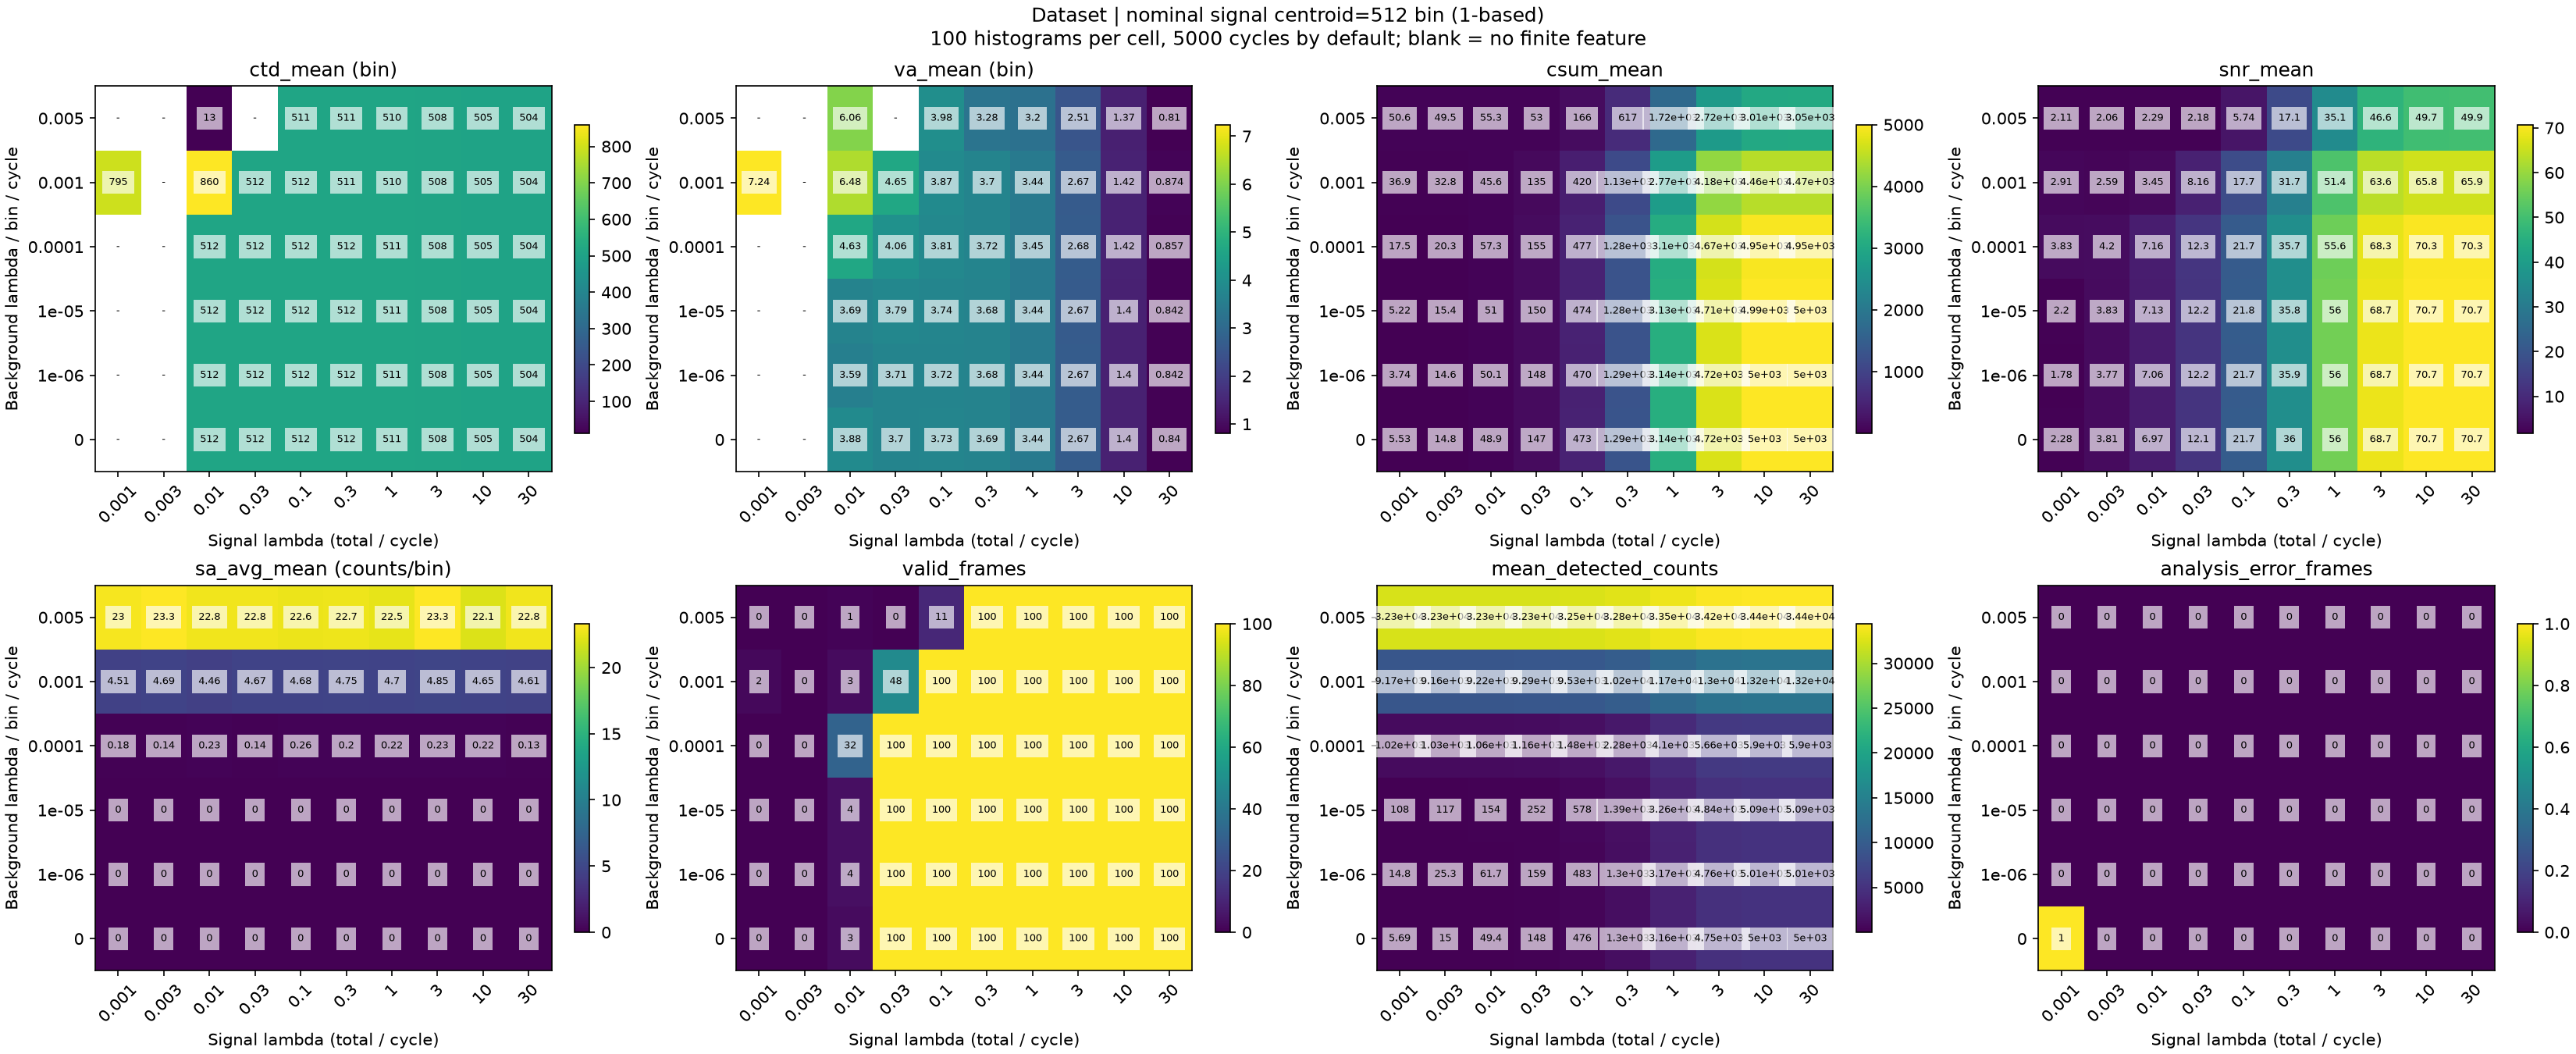

The table this chart was drawn from, first rows:
nominal_centroid_bin, y_background_index, x_signal_index, signal_lambda, background_lambda, expected_signal_photons_per_histogram, expected_background_photons_per_bin_per_…, frames, valid_frames, analysis_error_frames, ctd_mean, va_mean, csum_mean, snr_mean, sa_avg_mean, ctd_finite_frames, va_finite_frames, csum_finite_frames, snr_finite_frames, sa_avg_finite_frames, mean_detected_counts, max_conditional_detection_probability
512.0, 0, 0, 0.001, 0.0, 5.0, 0.0, 100, 0, 1, , , 5.525, 2.278, 0.0, 0, 0, 99, 99, 99, 5.69, 7.898828454642929e-05
512.0, 0, 1, 0.003, 0.0, 15.0, 0.0, 100, 0, 0, , , 14.76, 3.812, 0.0, 0, 0, 100, 100, 100, 15.02, 0.0002369
512.0, 0, 2, 0.01, 0.0, 50.0, 0.0, 100, 3, 0, 512.2, 3.876, 48.85, 6.968, 0.0, 3, 3, 100, 100, 100, 49.35, 0.0007896
512.0, 0, 3, 0.03, 0.0, 150.0, 0.0, 100, 100, 0, 511.9, 3.702, 146.8, 12.11, 0.0, 100, 100, 100, 100, 100, 147.9, 0.002367
512.0, 0, 4, 0.1, 0.0, 500.0, 0.0, 100, 100, 0, 511.8, 3.731, 473.1, 21.74, 0.0, 100, 100, 100, 100, 100, 475.6, 0.007868
512.0, 0, 5, 0.3, 0.0, 1500, 0.0, 100, 100, 0, 511.6, 3.69, 1293, 35.96, 0.0, 100, 100, 100, 100, 100, 1300, 0.02342
512.0, 0, 6, 1.0, 0.0, 5000, 0.0, 100, 100, 0, 510.6, 3.44, 3135, 55.99, 0.0, 100, 100, 100, 100, 100, 3162, 0.07595
512.0, 0, 7, 3.0, 0.0, 15000, 0.0, 100, 100, 0, 508.4, 2.67, 4717, 68.68, 0.0, 100, 100, 100, 100, 100, 4750, 0.211
512.0, 0, 8, 10.0, 0.0, 50000, 0.0, 100, 100, 0, 505.4, 1.4, 4999, 70.71, 0.0, 100, 100, 100, 100, 100, 5000, 0.5461
512.0, 0, 9, 30.0, 0.0, 150000, 0.0, 100, 100, 0, 503.9, 0.8403, 5000, 70.71, 0.0, 100, 100, 100, 100, 100, 5000, 0.9065
512.0, 1, 0, 0.001, 1e-06, 5.0, 0.005, 100, 0, 0, , , 3.74, 1.777, 0.0, 0, 0, 100, 100, 100, 14.75, 7.99882050581844e-05
512.0, 1, 1, 0.003, 1e-06, 15.0, 0.005, 100, 0, 0, , , 14.62, 3.767, 0.0, 0, 0, 100, 100, 100, 25.3, 0.0002379
512.0, 1, 2, 0.01, 1e-06, 50.0, 0.005, 100, 4, 0, 511.7, 3.592, 50.1, 7.061, 0.0, 4, 4, 100, 100, 100, 61.71, 0.0007906
512.0, 1, 3, 0.03, 1e-06, 150.0, 0.005, 100, 100, 0, 511.8, 3.712, 147.9, 12.15, 0.0, 100, 100, 100, 100, 100, 158.8, 0.002368
512.0, 1, 4, 0.1, 1e-06, 500.0, 0.005, 100, 100, 0, 511.8, 3.72, 469.9, 21.67, 0.0, 100, 100, 100, 100, 100, 482.9, 0.007869
512.0, 1, 5, 0.3, 1e-06, 1500, 0.005, 100, 100, 0, 511.5, 3.677, 1289, 35.9, 0.0, 100, 100, 100, 100, 100, 1304, 0.02342
512.0, 1, 6, 1.0, 1e-06, 5000, 0.005, 100, 100, 0, 510.6, 3.445, 3138, 56.01, 0.0, 100, 100, 100, 100, 100, 3173, 0.07595
512.0, 1, 7, 3.0, 1e-06, 15000, 0.005, 100, 100, 0, 508.4, 2.672, 4717, 68.68, 0.0, 100, 100, 100, 100, 100, 4760, 0.211
512.0, 1, 8, 10.0, 1e-06, 50000, 0.005, 100, 100, 0, 505.4, 1.4, 4999, 70.7, 0.0, 100, 100, 100, 100, 100, 5009, 0.5461
512.0, 1, 9, 30.0, 1e-06, 150000, 0.005, 100, 100, 0, 503.9, 0.8417, 5000, 70.71, 0.0, 100, 100, 100, 100, 100, 5009, 0.9065
512.0, 2, 0, 0.001, 1e-05, 5.0, 0.05, 100, 0, 0, , , 5.22, 2.203, 0.0, 0, 0, 100, 100, 100, 107.6, 8.89874446676999e-05
512.0, 2, 1, 0.003, 1e-05, 15.0, 0.05, 100, 0, 0, , , 15.4, 3.825, 0.0, 0, 0, 100, 100, 100, 117, 0.0002469
512.0, 2, 2, 0.01, 1e-05, 50.0, 0.05, 100, 4, 0, 511.7, 3.691, 51.04, 7.127, 0.0, 4, 4, 100, 100, 100, 153.6, 0.0007996
512.0, 2, 3, 0.03, 1e-05, 150.0, 0.05, 100, 100, 0, 511.8, 3.794, 149.9, 12.24, 0.0, 100, 100, 100, 100, 100, 252.1, 0.002377
512.0, 2, 4, 0.1, 1e-05, 500.0, 0.05, 100, 100, 0, 511.8, 3.742, 474.1, 21.77, 0.0, 100, 100, 100, 100, 100, 577.6, 0.007878
512.0, 2, 5, 0.3, 1e-05, 1500, 0.05, 100, 100, 0, 511.5, 3.68, 1285, 35.84, 0.0, 100, 100, 100, 100, 100, 1392, 0.02343
512.0, 2, 6, 1.0, 1e-05, 5000, 0.05, 100, 100, 0, 510.6, 3.436, 3133, 55.97, 0.0, 100, 100, 100, 100, 100, 3256, 0.07596
512.0, 2, 7, 3.0, 1e-05, 15000, 0.05, 100, 100, 0, 508.4, 2.668, 4715, 68.66, 0.0, 100, 100, 100, 100, 100, 4844, 0.211
512.0, 2, 8, 10.0, 1e-05, 50000, 0.05, 100, 100, 0, 505.4, 1.401, 4995, 70.67, 0.0, 100, 100, 100, 100, 100, 5090, 0.5461
512.0, 2, 9, 30.0, 1e-05, 150000, 0.05, 100, 100, 0, 503.9, 0.8418, 4995, 70.68, 0.0, 100, 100, 100, 100, 100, 5091, 0.9065
512.0, 3, 0, 0.001, 0.0001, 5.0, 0.5, 100, 0, 0, , , 17.49, 3.828, 0.18, 0, 0, 100, 100, 100, 1020, 0.000179
512.0, 3, 1, 0.003, 0.0001, 15.0, 0.5, 100, 0, 0, , , 20.31, 4.196, 0.14, 0, 0, 100, 100, 100, 1030, 0.0003369
512.0, 3, 2, 0.01, 0.0001, 50.0, 0.5, 100, 32, 0, 511.7, 4.634, 57.29, 7.163, 0.23, 32, 32, 100, 100, 100, 1059, 0.0008895
512.0, 3, 3, 0.03, 0.0001, 150.0, 0.5, 100, 100, 0, 511.8, 4.055, 155.4, 12.3, 0.14, 100, 100, 100, 100, 100, 1155, 0.002467
512.0, 3, 4, 0.1, 0.0001, 500.0, 0.5, 100, 100, 0, 511.7, 3.812, 476.8, 21.65, 0.26, 100, 100, 100, 100, 100, 1477, 0.007967
512.0, 3, 5, 0.3, 0.0001, 1500, 0.5, 100, 100, 0, 511.5, 3.716, 1281, 35.71, 0.2, 100, 100, 100, 100, 100, 2279, 0.02352
512.0, 3, 6, 1.0, 0.0001, 5000, 0.5, 100, 100, 0, 510.5, 3.45, 3101, 55.63, 0.22, 100, 100, 100, 100, 100, 4101, 0.07604
512.0, 3, 7, 3.0, 0.0001, 15000, 0.5, 100, 100, 0, 508.4, 2.675, 4668, 68.27, 0.23, 100, 100, 100, 100, 100, 5662, 0.2111
512.0, 3, 8, 10.0, 0.0001, 50000, 0.5, 100, 100, 0, 505.4, 1.416, 4949, 70.3, 0.22, 100, 100, 100, 100, 100, 5901, 0.5462
512.0, 3, 9, 30.0, 0.0001, 150000, 0.5, 100, 100, 0, 503.9, 0.8574, 4951, 70.34, 0.13, 100, 100, 100, 100, 100, 5900, 0.9065
512.0, 4, 0, 0.001, 0.001, 5.0, 5.0, 100, 2, 0, 795.1, 7.24, 36.92, 2.913, 4.51, 2, 2, 100, 100, 100, 9171, 0.001078
512.0, 4, 1, 0.003, 0.001, 15.0, 5.0, 100, 0, 0, , , 32.8, 2.589, 4.69, 0, 0, 100, 100, 100, 9157, 0.001236
512.0, 4, 2, 0.01, 0.001, 50.0, 5.0, 100, 3, 0, 859.7, 6.483, 45.57, 3.454, 4.46, 3, 3, 100, 100, 100, 9216, 0.001788
512.0, 4, 3, 0.03, 0.001, 150.0, 5.0, 100, 48, 0, 511.6, 4.648, 135.4, 8.16, 4.67, 48, 48, 100, 100, 100, 9288, 0.003364
512.0, 4, 4, 0.1, 0.001, 500.0, 5.0, 100, 100, 0, 511.6, 3.874, 419.9, 17.74, 4.68, 100, 100, 100, 100, 100, 9534, 0.00886
512.0, 4, 5, 0.3, 0.001, 1500, 5.0, 100, 100, 0, 511.4, 3.704, 1133, 31.72, 4.75, 100, 100, 100, 100, 100, 10206, 0.02439
512.0, 4, 6, 1.0, 0.001, 5000, 5.0, 100, 100, 0, 510.5, 3.441, 2773, 51.36, 4.7, 100, 100, 100, 100, 100, 11704, 0.07688
512.0, 4, 7, 3.0, 0.001, 15000, 5.0, 100, 100, 0, 508.3, 2.667, 4181, 63.56, 4.85, 100, 100, 100, 100, 100, 12987, 0.2118
512.0, 4, 8, 10.0, 0.001, 50000, 5.0, 100, 100, 0, 505.4, 1.421, 4465, 65.8, 4.65, 100, 100, 100, 100, 100, 13193, 0.5466
512.0, 4, 9, 30.0, 0.001, 150000, 5.0, 100, 100, 0, 503.9, 0.8738, 4471, 65.85, 4.61, 100, 100, 100, 100, 100, 13223, 0.9066
512.0, 5, 0, 0.001, 0.005, 5.0, 25.0, 100, 0, 0, , , 50.56, 2.106, 23.03, 0, 0, 100, 100, 100, 32310, 0.005066
512.0, 5, 1, 0.003, 0.005, 15.0, 25.0, 100, 0, 0, , , 49.46, 2.056, 23.31, 0, 0, 100, 100, 100, 32313, 0.005223
512.0, 5, 2, 0.01, 0.005, 50.0, 25.0, 100, 1, 0, 12.98, 6.056, 55.32, 2.29, 22.8, 1, 1, 100, 100, 100, 32323, 0.005773
512.0, 5, 3, 0.03, 0.005, 150.0, 25.0, 100, 0, 0, , , 53.02, 2.181, 22.78, 0, 0, 100, 100, 100, 32340, 0.007343
512.0, 5, 4, 0.1, 0.005, 500.0, 25.0, 100, 11, 0, 511.1, 3.981, 165.6, 5.737, 22.61, 11, 11, 100, 100, 100, 32477, 0.01282
512.0, 5, 5, 0.3, 0.005, 1500, 25.0, 100, 100, 0, 510.9, 3.276, 616.8, 17.14, 22.69, 100, 100, 100, 100, 100, 32820, 0.02829
512.0, 5, 6, 1.0, 0.005, 5000, 25.0, 100, 100, 0, 510.1, 3.198, 1716, 35.1, 22.48, 100, 100, 100, 100, 100, 33548, 0.08056
512.0, 5, 7, 3.0, 0.005, 15000, 25.0, 100, 100, 0, 508.1, 2.509, 2725, 46.58, 23.28, 100, 100, 100, 100, 100, 34220, 0.2149
512.0, 5, 8, 10.0, 0.005, 50000, 25.0, 100, 100, 0, 505.4, 1.365, 3011, 49.68, 22.09, 100, 100, 100, 100, 100, 34407, 0.5484
512.0, 5, 9, 30.0, 0.005, 150000, 25.0, 100, 100, 0, 503.9, 0.8097, 3045, 49.87, 22.83, 100, 100, 100, 100, 100, 34413, 0.907
